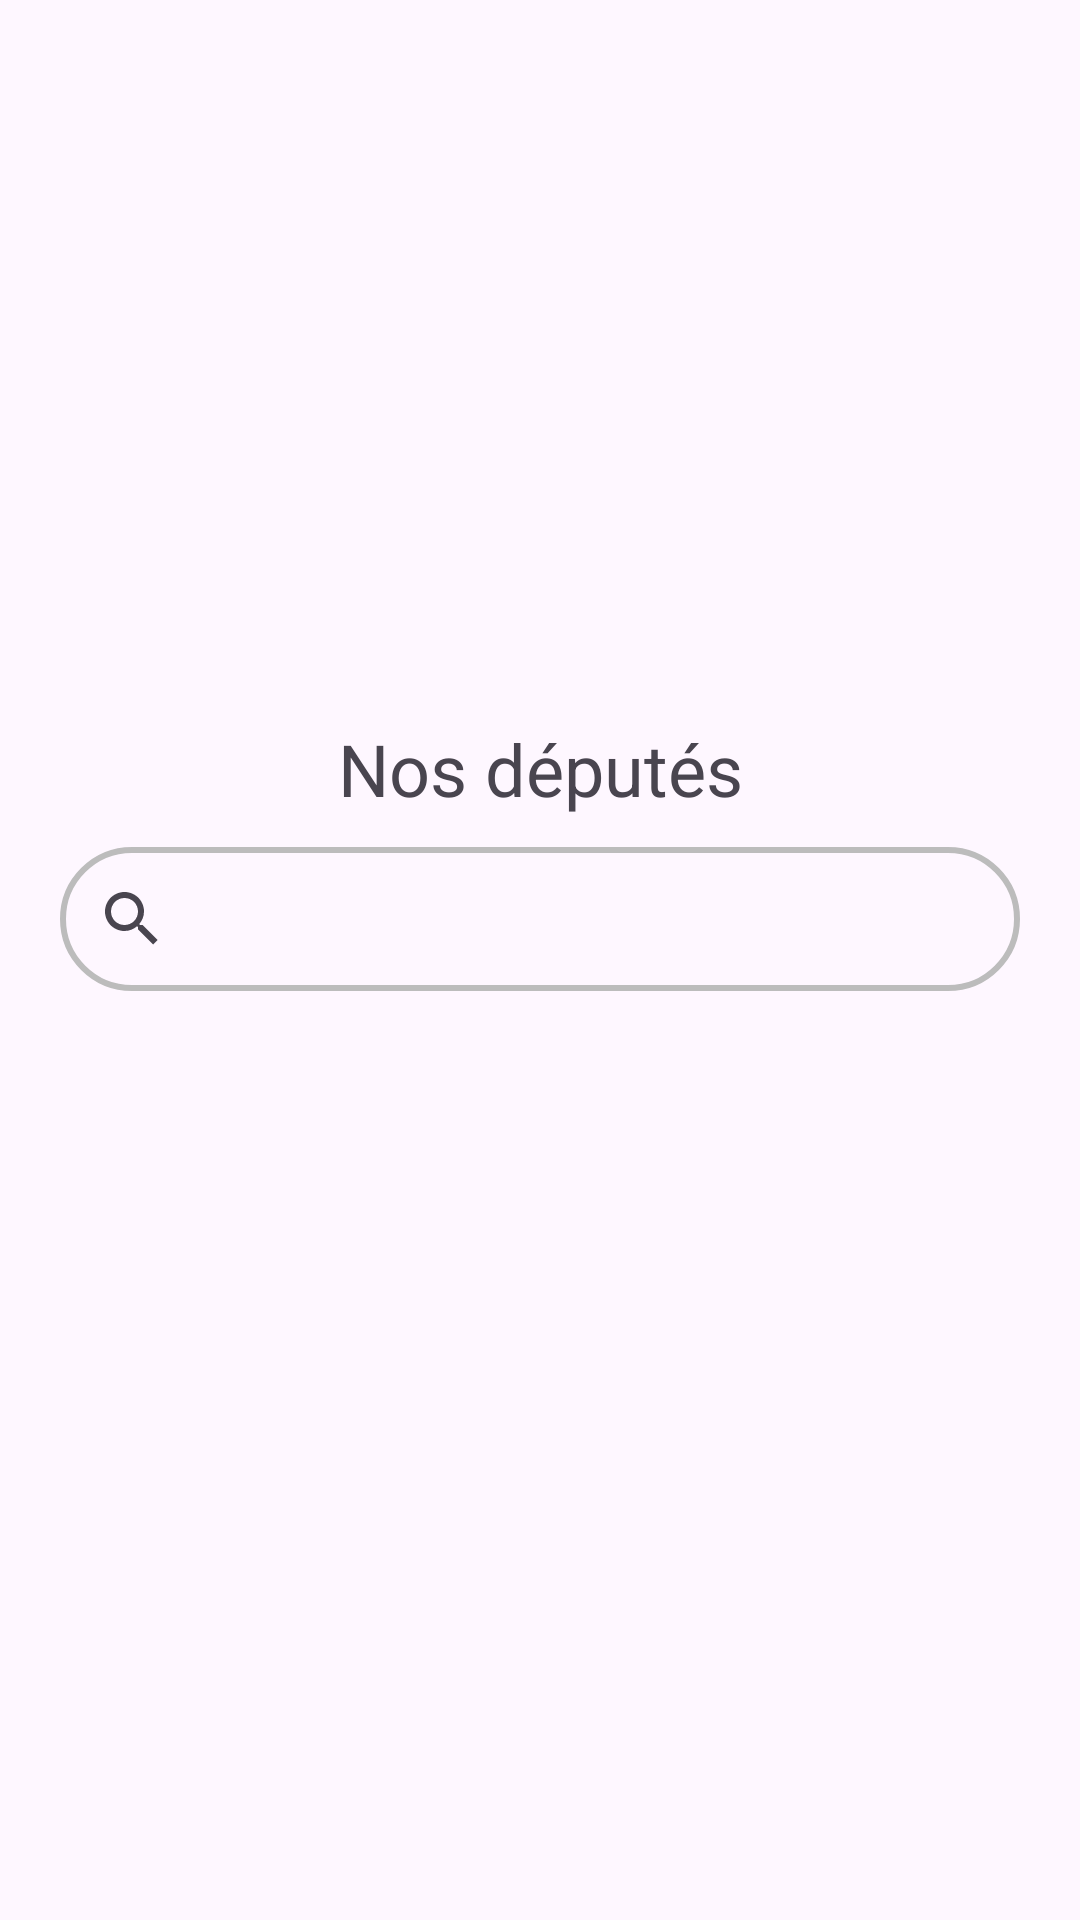

Reconstruct the res/layout file that produces this screen, plus the resources it refers to.
<!-- AndroidManifest.xml: application theme Theme.NosDeputes -->
<!-- res/layout/activity_main.xml -->
<?xml version="1.0" encoding="utf-8"?>
<LinearLayout xmlns:android="http://schemas.android.com/apk/res/android"
    xmlns:app="http://schemas.android.com/apk/res-auto"
    xmlns:tools="http://schemas.android.com/tools"
    android:id="@+id/main"
    android:layout_width="match_parent"
    android:layout_height="match_parent"
    tools:context=".MainActivity"
    android:orientation="vertical">

    <ImageView
        android:layout_marginTop="30sp"
        android:layout_width="wrap_content"
        android:layout_height="200sp"
        android:src="@mipmap/mesdeputes" />

    <TextView
        android:layout_width="match_parent"
        android:layout_height="wrap_content"
        android:layout_marginVertical="10sp"
        android:gravity="center"
        android:text="@string/titleApp"
        android:textSize="24sp"
        app:layout_constraintBottom_toBottomOf="parent"
        app:layout_constraintEnd_toEndOf="parent"
        app:layout_constraintStart_toStartOf="parent"
        app:layout_constraintTop_toTopOf="parent" />

    <LinearLayout
        android:layout_width="match_parent"
        android:layout_height="match_parent"
        android:orientation="vertical"
        android:layout_marginTop="0sp">

        <SearchView
            android:id="@+id/searchViewItem"
            android:layout_width="match_parent"
            android:layout_height="wrap_content"
            android:layout_marginHorizontal="20sp"
            android:queryHint="Rechercher..."
            android:background="@drawable/search_border"/>

        <ListView
            android:id="@+id/listViewMain"
            android:layout_width="match_parent"
            android:layout_height="match_parent"
            android:layout_margin="20sp"
            tools:listitem="@layout/item_deputy" />

    </LinearLayout>

</LinearLayout>
<!-- res/layout/item_deputy.xml (included above) -->
<?xml version="1.0" encoding="utf-8"?>
<LinearLayout xmlns:android="http://schemas.android.com/apk/res/android"
    android:layout_width="match_parent"
    android:layout_height="wrap_content"
    android:orientation="horizontal">

    <ImageView
        android:id="@+id/imageViewIteDeputy"
        android:layout_width="0sp"
        android:layout_height="match_parent"
        android:layout_weight="1"
        android:src="@mipmap/ic_launcher"
    />

    <LinearLayout
        android:layout_width="0sp"
        android:layout_height="match_parent"
        android:gravity="center"
        android:layout_margin="20sp"
        android:layout_weight="3"
        android:orientation="vertical">

        <TextView
            android:id="@+id/textViewItemDeputyName"
            android:layout_width="wrap_content"
            android:layout_height="wrap_content"
            android:layout_marginBottom="10sp"
            android:gravity="center"
            android:text="NOM PRENOM"
            android:textSize="20sp" />

            <TextView
                android:id="@+id/textViewItemDeputyCirco"
                android:layout_width="match_parent"
                android:layout_height="match_parent"
                android:layout_marginBottom="10sp"
                android:textSize="20sp"
                android:text="Dept, Circonscription"
                android:gravity="center"/>

    </LinearLayout>
</LinearLayout>
<!-- resources referenced by this layout -->
<resources>
  <!-- drawable search_border (drawable) -->
  <?xml version="1.0" encoding="utf-8"?>
  <shape xmlns:android="http://schemas.android.com/apk/res/android">
      <solid android:color="@android:color/transparent" />
      <stroke android:color="#bcbcbc" android:width="2sp" />
      <corners android:radius="50sp" />
  </shape>
  <string name="titleApp">Nos députés</string>
  <style name="Theme.NosDeputes" parent="Base.Theme.NosDeputes" />
  <style name="Base.Theme.NosDeputes" parent="Theme.Material3.DayNight.NoActionBar">
           <item name="colorPrimary">@color/vert_clair</item>
      </style>
  <color name="vert_clair">#C1D7B1</color>
</resources>
